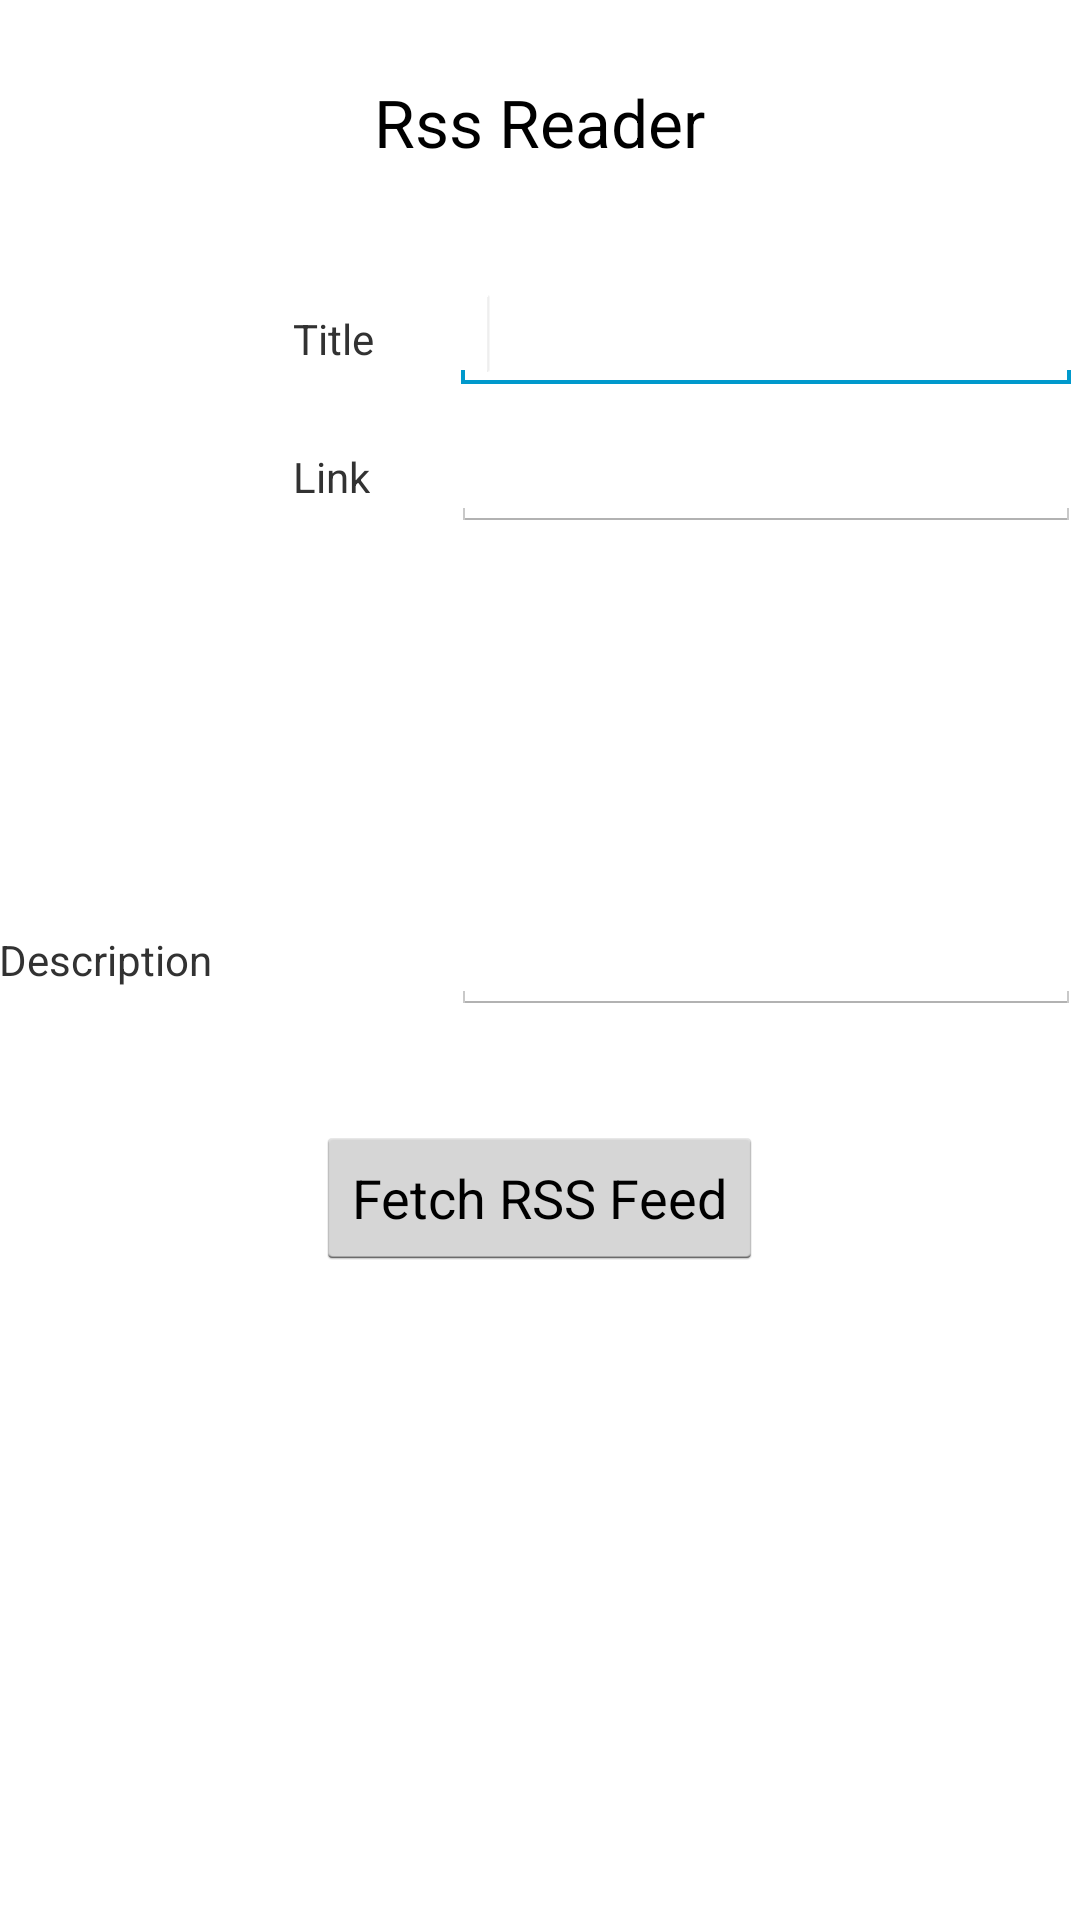

Produce the Android XML layout that renders to this screen, including the resource entries it uses.
<!-- AndroidManifest.xml: application theme Theme.Rld_theme -->
<!-- res/layout/rss_lay.xml -->
<?xml version="1.0" encoding="utf-8"?>
    
<RelativeLayout xmlns:android="http://schemas.android.com/apk/res/android"
   xmlns:tools="http://schemas.android.com/tools"
   android:layout_width="match_parent"
   android:layout_height="match_parent"
   android:paddingBottom="@dimen/activity_vertical_margin"
   android:paddingLeft="@dimen/activity_horizontal_margin"
   android:paddingRight="@dimen/activity_horizontal_margin"
   android:paddingTop="@dimen/activity_vertical_margin"
   tools:context=".MainActivity" >

   <TextView
      android:id="@+id/textView1"
      android:layout_width="wrap_content"
      android:layout_height="wrap_content"
      android:layout_alignParentTop="true"
      android:layout_centerHorizontal="true"
      android:layout_marginTop="26dp"
      android:text="Rss Reader"
      android:textAppearance="?android:attr/textAppearanceLarge" />

   <TextView
      android:id="@+id/textView2"
      android:layout_width="wrap_content"
      android:layout_height="wrap_content"
      android:layout_below="@+id/textView1"
      android:layout_marginTop="48dp"
      android:layout_toLeftOf="@+id/textView1"
      android:text="Title" />

   <TextView
      android:id="@+id/textView3"
      android:layout_width="wrap_content"
      android:layout_height="wrap_content"
      android:layout_alignLeft="@+id/textView2"
      android:layout_below="@+id/textView2"
      android:layout_marginTop="27dp"
      android:text="Link" />
   <EditText
      android:id="@+id/editText1"
      android:layout_width="wrap_content"
      android:layout_height="wrap_content"
      android:layout_alignBaseline="@+id/textView2"
      android:layout_alignBottom="@+id/textView2"
      android:layout_alignParentRight="true"
      android:ems="10" >
   <requestFocus />
   </EditText>

   <EditText
      android:id="@+id/editText2"
      android:layout_width="wrap_content"
      android:layout_height="wrap_content"
      android:layout_alignBaseline="@+id/textView3"
      android:layout_alignBottom="@+id/textView3"
      android:layout_alignLeft="@+id/editText1"
      android:ems="10" >
   </EditText>

   <EditText
      android:id="@+id/editText3"
      android:layout_width="wrap_content"
      android:layout_height="wrap_content"
      android:layout_alignBaseline="@+id/textView4"
      android:layout_alignBottom="@+id/textView4"
      android:layout_alignLeft="@+id/editText2"
      android:ems="10" />

   <Button
      android:id="@+id/button1"
      android:layout_width="wrap_content"
      android:layout_height="wrap_content"
      android:layout_below="@+id/editText3"
      android:layout_centerHorizontal="true"
      android:layout_marginTop="37dp"
      android:onClick="fetch"
      android:text="Fetch RSS Feed" />

   <TextView
      android:id="@+id/textView4"
      android:layout_width="wrap_content"
      android:layout_height="wrap_content"
      android:layout_alignParentLeft="true"
      android:layout_centerVertical="true"
      android:text="Description" />
</RelativeLayout>
<!-- resources referenced by this layout -->
<resources>
  <style name="Theme.Rld_theme" parent="@android:style/Theme.Holo.Light">
      
          <item name="android:popupMenuStyle">@style/PopupMenu.Rld_theme</item>
          <item name="android:dropDownListViewStyle">@style/DropDownListView.Rld_theme</item>
        
          <item name="android:actionDropDownStyle">@style/DropDownNav.Rld_theme</item>
          <item name="android:actionBarStyle">@style/ActionBar.Solid.Rld_theme</item>
          <item name="android:actionModeBackground">@drawable/cab_background_top_rld_theme</item>
          <item name="android:actionModeSplitBackground">@drawable/cab_background_bottom_rld_theme</item>
          <item name="android:actionModeCloseButtonStyle">@style/ActionButton.CloseMode.Rld_theme</item>
          
          
      </style>
  <style name="PopupMenu.Rld_theme" parent="@android:style/Widget.Holo.Light.ListPopupWindow">
          <item name="android:popupBackground">@drawable/menu_dropdown_panel_rld_theme</item>	
      </style>
  <style name="DropDownListView.Rld_theme" parent="@android:style/Widget.Holo.Light.ListView.DropDown">
          
      </style>
  <style name="DropDownNav.Rld_theme" parent="@android:style/Widget.Holo.Light.Spinner">
        
          <item name="android:popupBackground">@drawable/menu_dropdown_panel_rld_theme</item>
          <item name="android:dropDownSelector">@drawable/selectable_background_rld_theme</item>
      </style>
  <style name="ActionBar.Solid.Rld_theme" parent="@android:style/Widget.Holo.Light.ActionBar.Solid">
          <item name="android:background">@drawable/ab_solid_rld_theme</item>
          <item name="android:backgroundStacked">@drawable/ab_stacked_solid_rld_theme</item>
          <item name="android:backgroundSplit">@drawable/ab_bottom_solid_rld_theme</item>
          <item name="android:progressBarStyle">@style/ProgressBar.Rld_theme</item>
      </style>
  <style name="ActionButton.CloseMode.Rld_theme" parent="@android:style/Widget.Holo.Light.ActionButton.CloseMode">
          <item name="android:background">@drawable/btn_cab_done_rld_theme</item>
      </style>
  <!-- drawable selectable_background_rld_theme (drawable) -->
  <?xml version="1.0" encoding="utf-8"?>
  <selector xmlns:android="http://schemas.android.com/apk/res/android"
          android:exitFadeDuration="@android:integer/config_mediumAnimTime" >
      <item android:state_pressed="false" android:state_focused="true" android:drawable="@drawable/list_focused_rld_theme" />
      <item android:state_pressed="true" android:drawable="@drawable/list_pressed_rld_theme" />
      <item android:drawable="@android:color/transparent" />
  </selector>
  <style name="ProgressBar.Rld_theme" parent="@android:style/Widget.Holo.Light.ProgressBar.Horizontal">
          <item name="android:progressDrawable">@drawable/progress_horizontal_rld_theme</item>
      </style>
  <!-- drawable btn_cab_done_rld_theme (drawable) -->
  <?xml version="1.0" encoding="utf-8"?>
  <selector xmlns:android="http://schemas.android.com/apk/res/android">
      <item android:state_pressed="true"
          android:drawable="@drawable/btn_cab_done_pressed_rld_theme" />
      <item android:state_focused="true" android:state_enabled="true"
          android:drawable="@drawable/btn_cab_done_focused_rld_theme" />
      <item android:state_enabled="true"
          android:drawable="@drawable/btn_cab_done_default_rld_theme" />
  </selector>
  <!-- drawable progress_horizontal_rld_theme (drawable) -->
  <?xml version="1.0" encoding="utf-8"?>
  <layer-list xmlns:android="http://schemas.android.com/apk/res/android">
  
      <item android:id="@android:id/background"
            android:drawable="@drawable/progress_bg_rld_theme" />
  
      <item android:id="@android:id/secondaryProgress">
          <scale android:scaleWidth="100%"
                 android:drawable="@drawable/progress_secondary_rld_theme" />
      </item>
  
      <item android:id="@android:id/progress">
          <scale android:scaleWidth="100%"
                 android:drawable="@drawable/progress_primary_rld_theme" />
      </item>
  
  </layer-list>
</resources>
